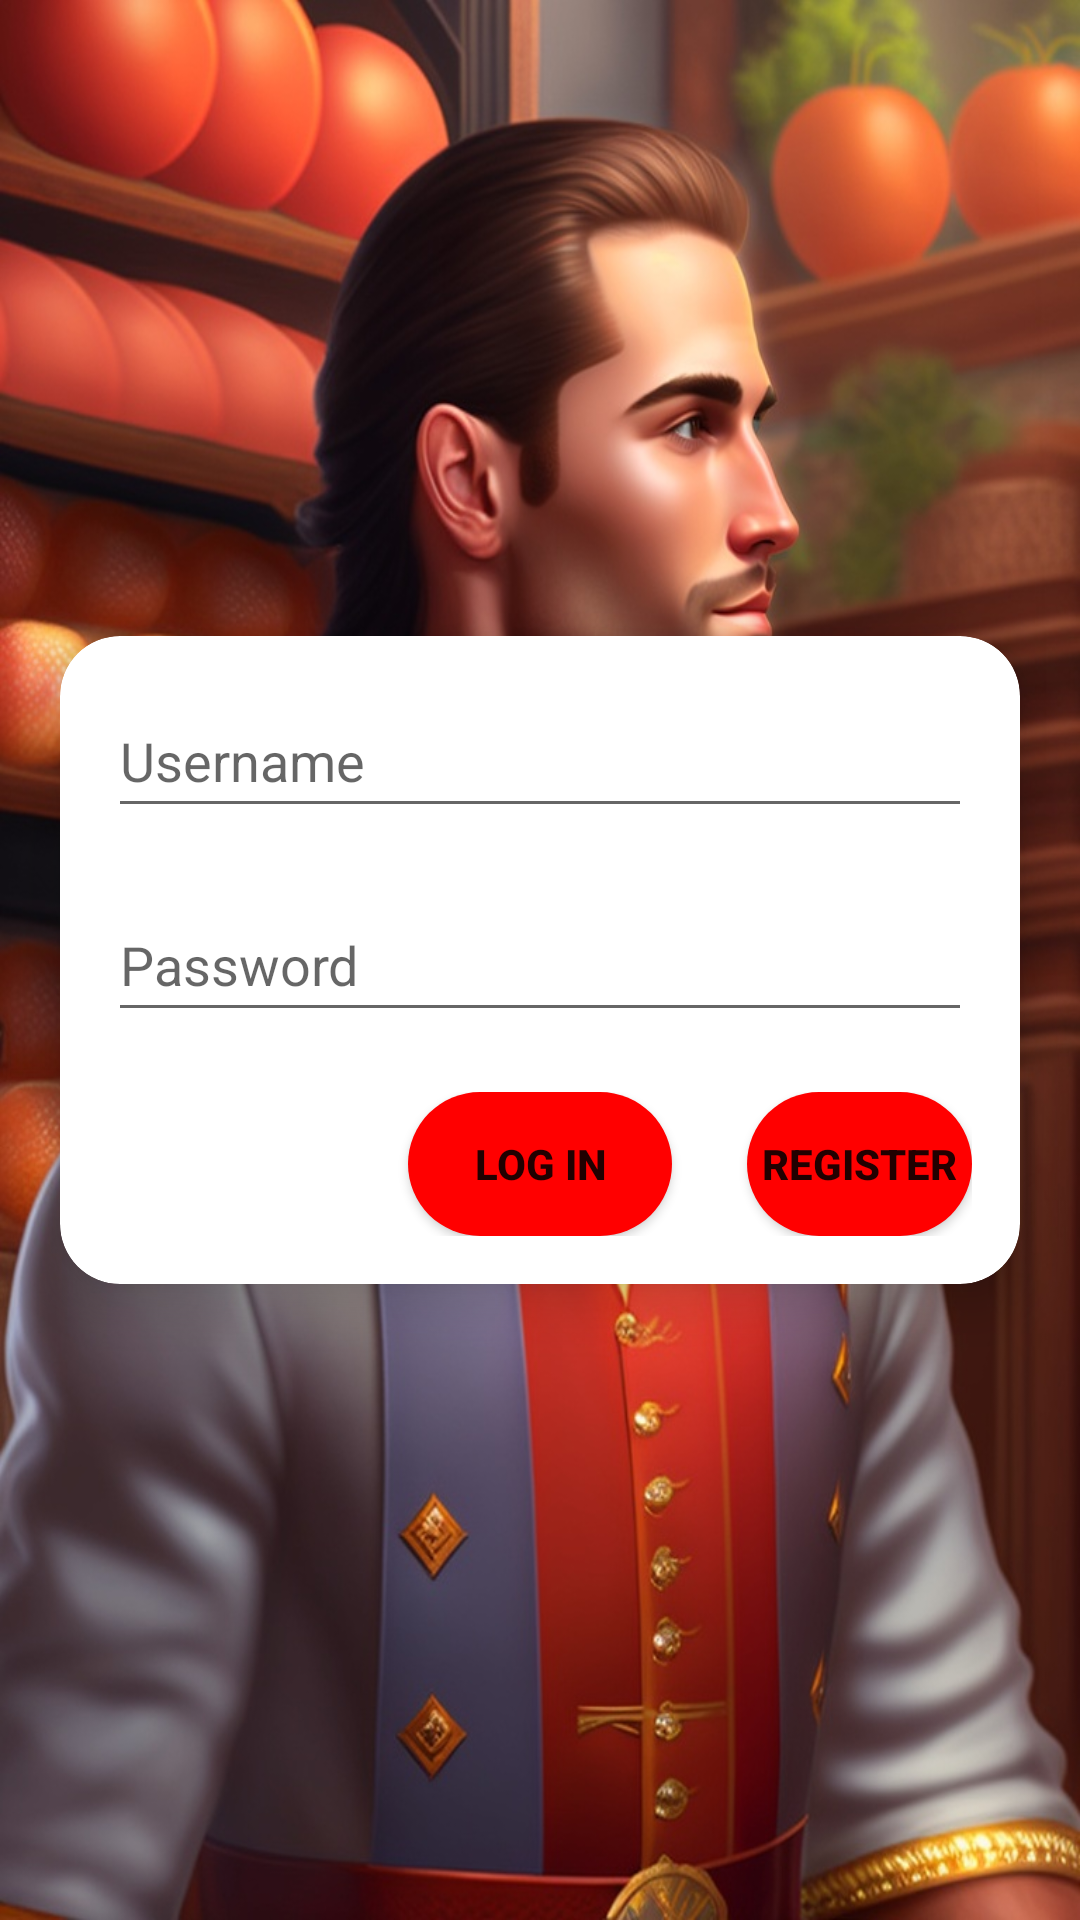

Reconstruct the res/layout file that produces this screen, plus the resources it refers to.
<!-- AndroidManifest.xml: application theme Theme.SalchichonesDiego -->
<!-- res/layout/activity_log_in.xml -->
<?xml version="1.0" encoding="utf-8"?>
<androidx.constraintlayout.widget.ConstraintLayout xmlns:android="http://schemas.android.com/apk/res/android"
    xmlns:app="http://schemas.android.com/apk/res-auto"
    xmlns:tools="http://schemas.android.com/tools"
    android:layout_width="match_parent"
    android:background="@drawable/img"
    android:layout_height="match_parent"
    tools:context=".LogIn.LogIn">

    <androidx.cardview.widget.CardView
        android:layout_width="match_parent"
        android:layout_height="wrap_content"
        android:layout_margin="20dp"
        app:cardBackgroundColor="#FFFFFF"
        app:cardCornerRadius="20dp"
        app:cardElevation="10dp"
        app:layout_constraintBottom_toBottomOf="parent"
        app:layout_constraintEnd_toEndOf="parent"
        app:layout_constraintStart_toStartOf="parent"
        app:layout_constraintTop_toTopOf="parent">

        <LinearLayout
            android:layout_width="match_parent"
            android:layout_height="wrap_content"
            android:orientation="vertical"
            android:padding="16dp">

            <EditText
                android:id="@+id/etUsername"
                android:layout_width="match_parent"
                android:layout_height="wrap_content"
                android:layout_marginBottom="20dp"
                android:hint="Username"
                android:minHeight="48dp" />

            <EditText
                android:id="@+id/etPassword"
                android:layout_width="match_parent"
                android:layout_height="wrap_content"
                android:layout_marginBottom="20dp"
                android:hint="Password"
                android:inputType="textPassword"
                android:minHeight="48dp" />

            <LinearLayout
                android:layout_width="match_parent"
                android:layout_height="wrap_content"
                android:orientation="horizontal">

                <Button
                    android:id="@+id/btnLogin"
                    android:layout_width="wrap_content"
                    android:layout_height="wrap_content"
                    android:layout_marginLeft="100dp"
                    android:layout_marginRight="25dp"
                    android:text="Log In"
                    android:background="@drawable/rounded_button"
                    android:textStyle="bold" />

                <Button
                    android:id="@+id/btnRegister"
                    android:layout_width="wrap_content"
                    android:layout_height="wrap_content"
                    android:text="Register"
                    android:background="@drawable/rounded_button"
                    android:textStyle="bold" />
            </LinearLayout>

        </LinearLayout>
    </androidx.cardview.widget.CardView>
</androidx.constraintlayout.widget.ConstraintLayout>
<!-- resources referenced by this layout -->
<resources>
  <!-- drawable img: jpg bitmap (drawable, 176930 bytes) -->
  <!-- drawable rounded_button (drawable) -->
  <?xml version="1.0" encoding="utf-8"?>
  <shape xmlns:android="http://schemas.android.com/apk/res/android">
      <corners android:radius="40dp" />
      <solid android:color="#FF0000" /> 
  </shape>
  <style name="Theme.SalchichonesDiego" parent="Theme.MaterialComponents.DayNight.DarkActionBar">
          
          <item name="colorPrimary">@color/main</item>
          <item name="colorPrimaryVariant">@color/main</item>
          <item name="colorOnPrimary">@color/white</item>
          
          <item name="colorSecondary">@color/teal_200</item>
          <item name="colorSecondaryVariant">@color/teal_700</item>
          <item name="colorOnSecondary">@color/black</item>
          
          <item name="android:statusBarColor">?attr/colorPrimaryVariant</item>
          
      </style>
  <color name="main">#009688</color>
  <color name="white">#FFFFFFFF</color>
  <color name="teal_200">#FF03DAC5</color>
  <color name="teal_700">#FF018786</color>
  <color name="black">#FF000000</color>
</resources>
